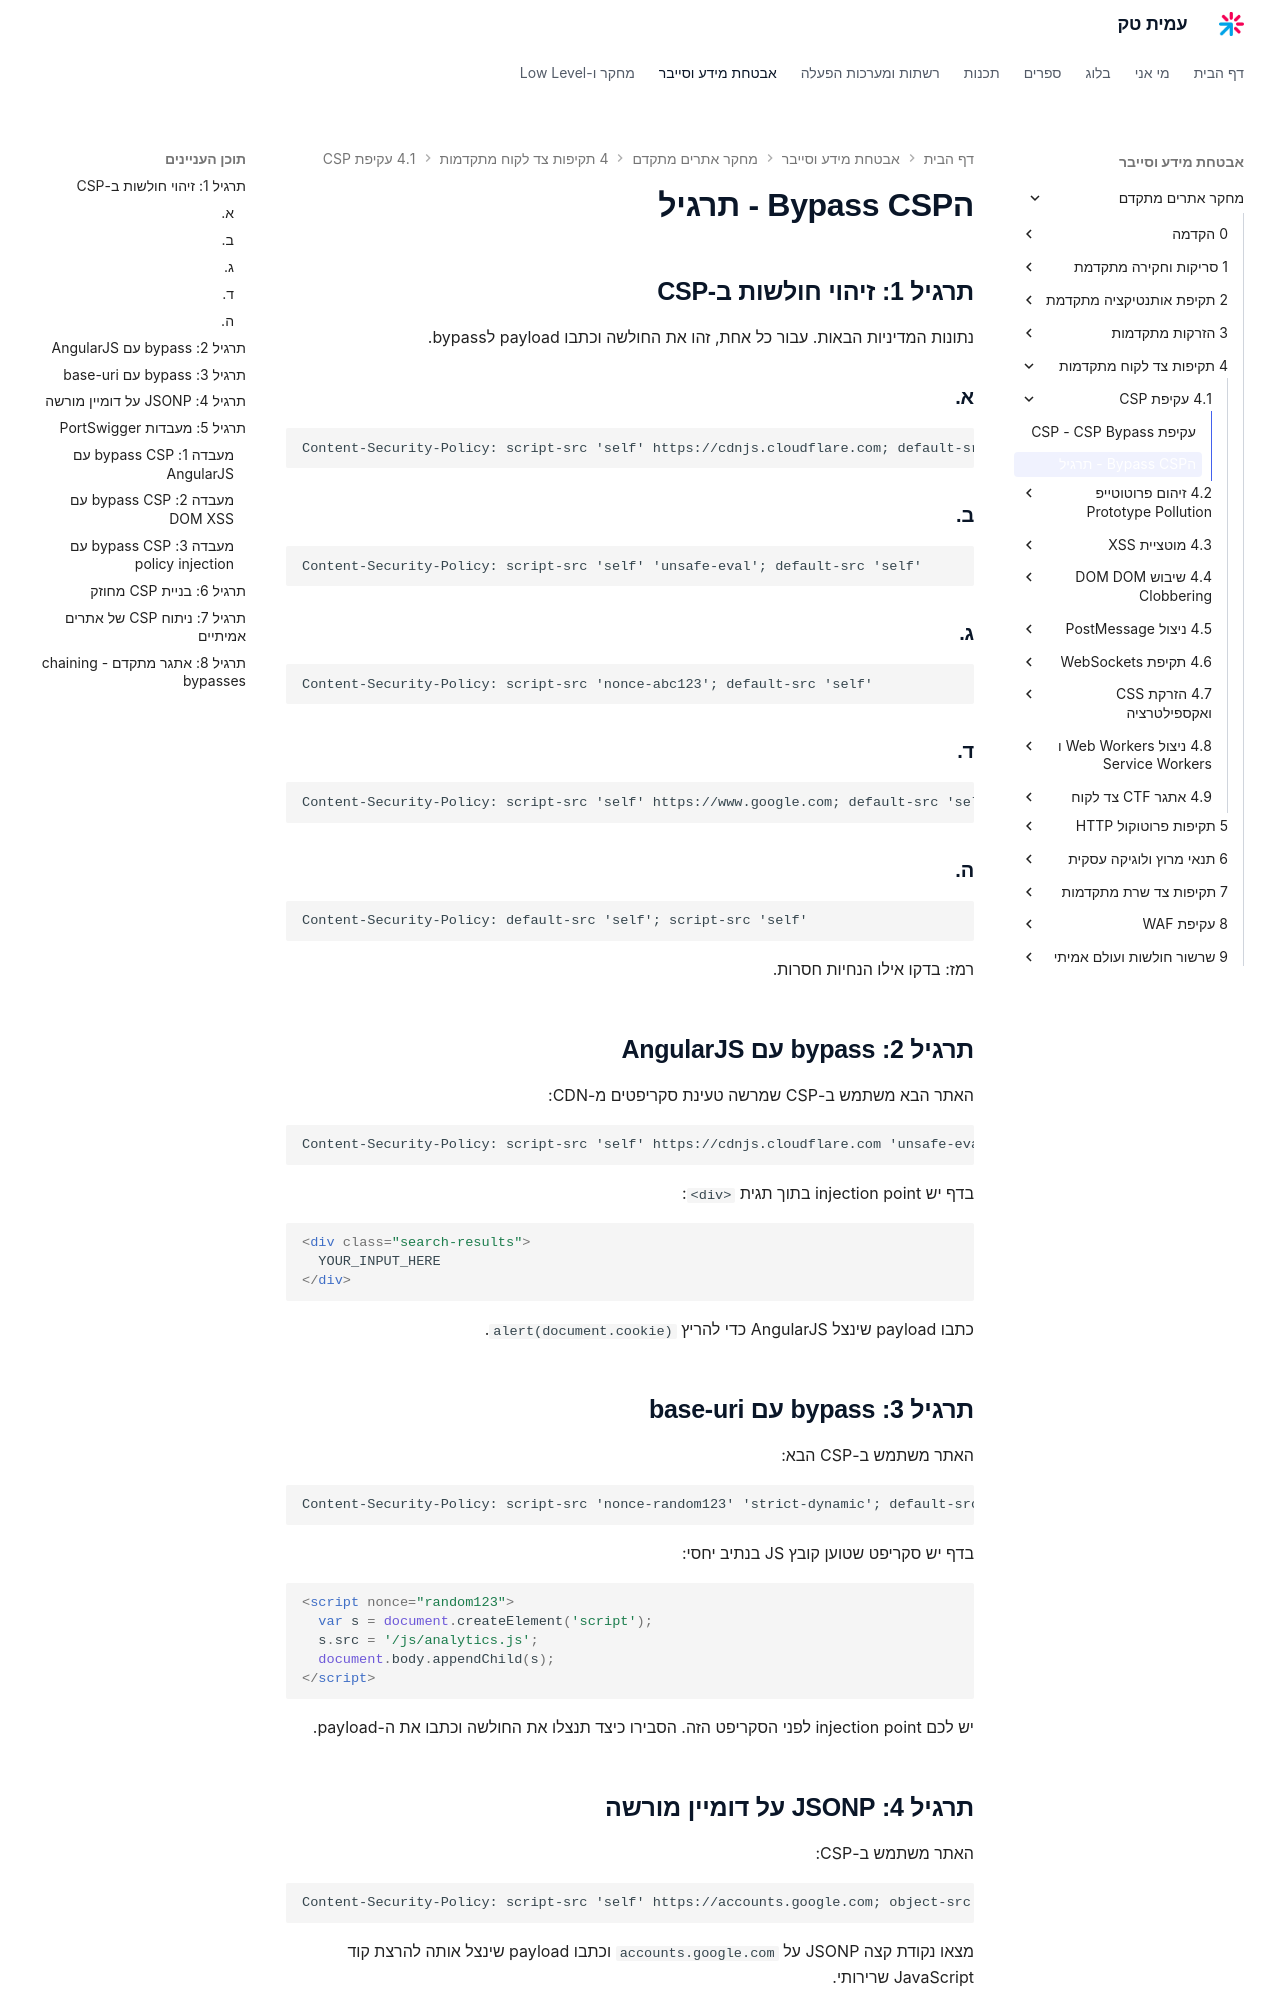

repository: AmitPinchasi/amittech · page: מחקר-אתרים-מתקדם/4 - תקיפות צד לקוח מתקדמות/4.1 - עקיפת CSP/4.1 - עקיפת CSP - תרגיל/index.html · generator: mkdocs

# הBypass CSP - תרגיל

## תרגיל 1: זיהוי חולשות ב-CSP

נתונות המדיניות הבאות. עבור כל אחת, זהו את החולשה וכתבו payload לbypass.

### א.

```http
Content-Security-Policy: script-src 'self' https://cdnjs.cloudflare.com; default-src 'self'
```

### ב.

```http
Content-Security-Policy: script-src 'self' 'unsafe-eval'; default-src 'self'
```

### ג.

```http
Content-Security-Policy: script-src 'nonce-abc123'; default-src 'self'
```

### ד.

```http
Content-Security-Policy: script-src 'self' https://www.google.com; default-src 'self'
```

### ה.

```http
Content-Security-Policy: default-src 'self'; script-src 'self'
```

רמז: בדקו אילו הנחיות חסרות.

## תרגיל 2: bypass עם AngularJS

האתר הבא משתמש ב-CSP שמרשה טעינת סקריפטים מ-CDN:

```http
Content-Security-Policy: script-src 'self' https://cdnjs.cloudflare.com 'unsafe-eval'
```

בדף יש injection point בתוך תגית `<div>`:

```html
<div class="search-results">
  YOUR_INPUT_HERE
</div>
```

כתבו payload שינצל AngularJS כדי להריץ `alert(document.cookie)`.

## תרגיל 3: bypass עם base-uri

האתר משתמש ב-CSP הבא:

```http
Content-Security-Policy: script-src 'nonce-random123' 'strict-dynamic'; default-src 'self'
```

בדף יש סקריפט שטוען קובץ JS בנתיב יחסי:

```html
<script nonce="random123">
  var s = document.createElement('script');
  s.src = '/js/analytics.js';
  document.body.appendChild(s);
</script>
```

יש לכם injection point לפני הסקריפט הזה. הסבירו כיצד תנצלו את החולשה וכתבו את ה-payload.

## תרגיל 4: JSONP על דומיין מורשה

האתר משתמש ב-CSP:

```http
Content-Security-Policy: script-src 'self' https://accounts.google.com; object-src 'none'
```

מצאו נקודת קצה JSONP על `accounts.google.com` וכתבו payload שינצל אותה להרצת קוד JavaScript שרירותי.

## תרגיל 5: מעבדות PortSwigger
